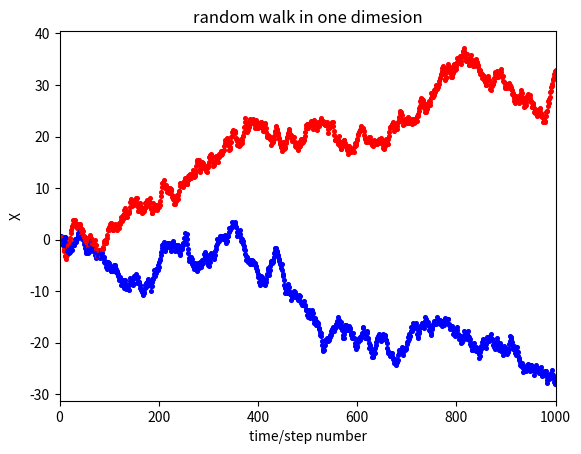

This chart was generated by the following Python code:
# -*- coding: utf-8 -*-
"""
Created on Sun Jan 08 22:03:25 2017

@author: LYJ
"""

import random
import numpy as np
import matplotlib.pyplot as plt
import math
def randpath(tt):
    b=[]
    bb=[]
    b.append(0)
    bb.append(0)
    b2=[]
    for i in range(tt):
        c=random.random()
        bb.append(i+1)
        b.append(b[-1]-1+2*c)
    for j in range(len(b)):
        b2.append(b[j])
    return b,bb,b2

a,b,c=randpath(1000)
a1,b1,c1=randpath(1000)
for k in range(len(b)):
    plt.scatter([b[k],],[c[k],], 7, color ='red')
    plt.scatter([b1[k],],[c1[k],], 7, color ='blue')
plt.xlim(0,1000)
plt.xlabel('time/step number')
plt.ylabel('X')
plt.title('random walk in one dimesion')
plt.show()
"""
c22=[]
c11=[0]*101
for i in range(100000):
    a1,b1,c1=randpath(100)
    for j in range(len(a1)):
        c11[j]=c11[j]+c1[j]/100000.0
for k in range(len(b1)):
    plt.scatter([b1[k],],[c11[k],],7,color='blue')
# plt.scatter([b1[k],],[a1[k],], 3, color ='orange')
#print len(b1),len(c11),len(a1)
z1=np.polyfit(b1, c11,1)
for i in range(len(b1)):
    c22.append(z1[0]*b1[i]+z1[1])
plt.plot(b1,c22,color='red',label='y=0.3354*x+0.0102')
plt.xlim(0,100)
plt.ylim(0,)
plt.xlabel('time/step number')
plt.ylabel('the average square distance')
plt.title('random walk in one dimesion') 
plt.legend(loc='upper left', frameon=True)
print z1
plt.show()
"""